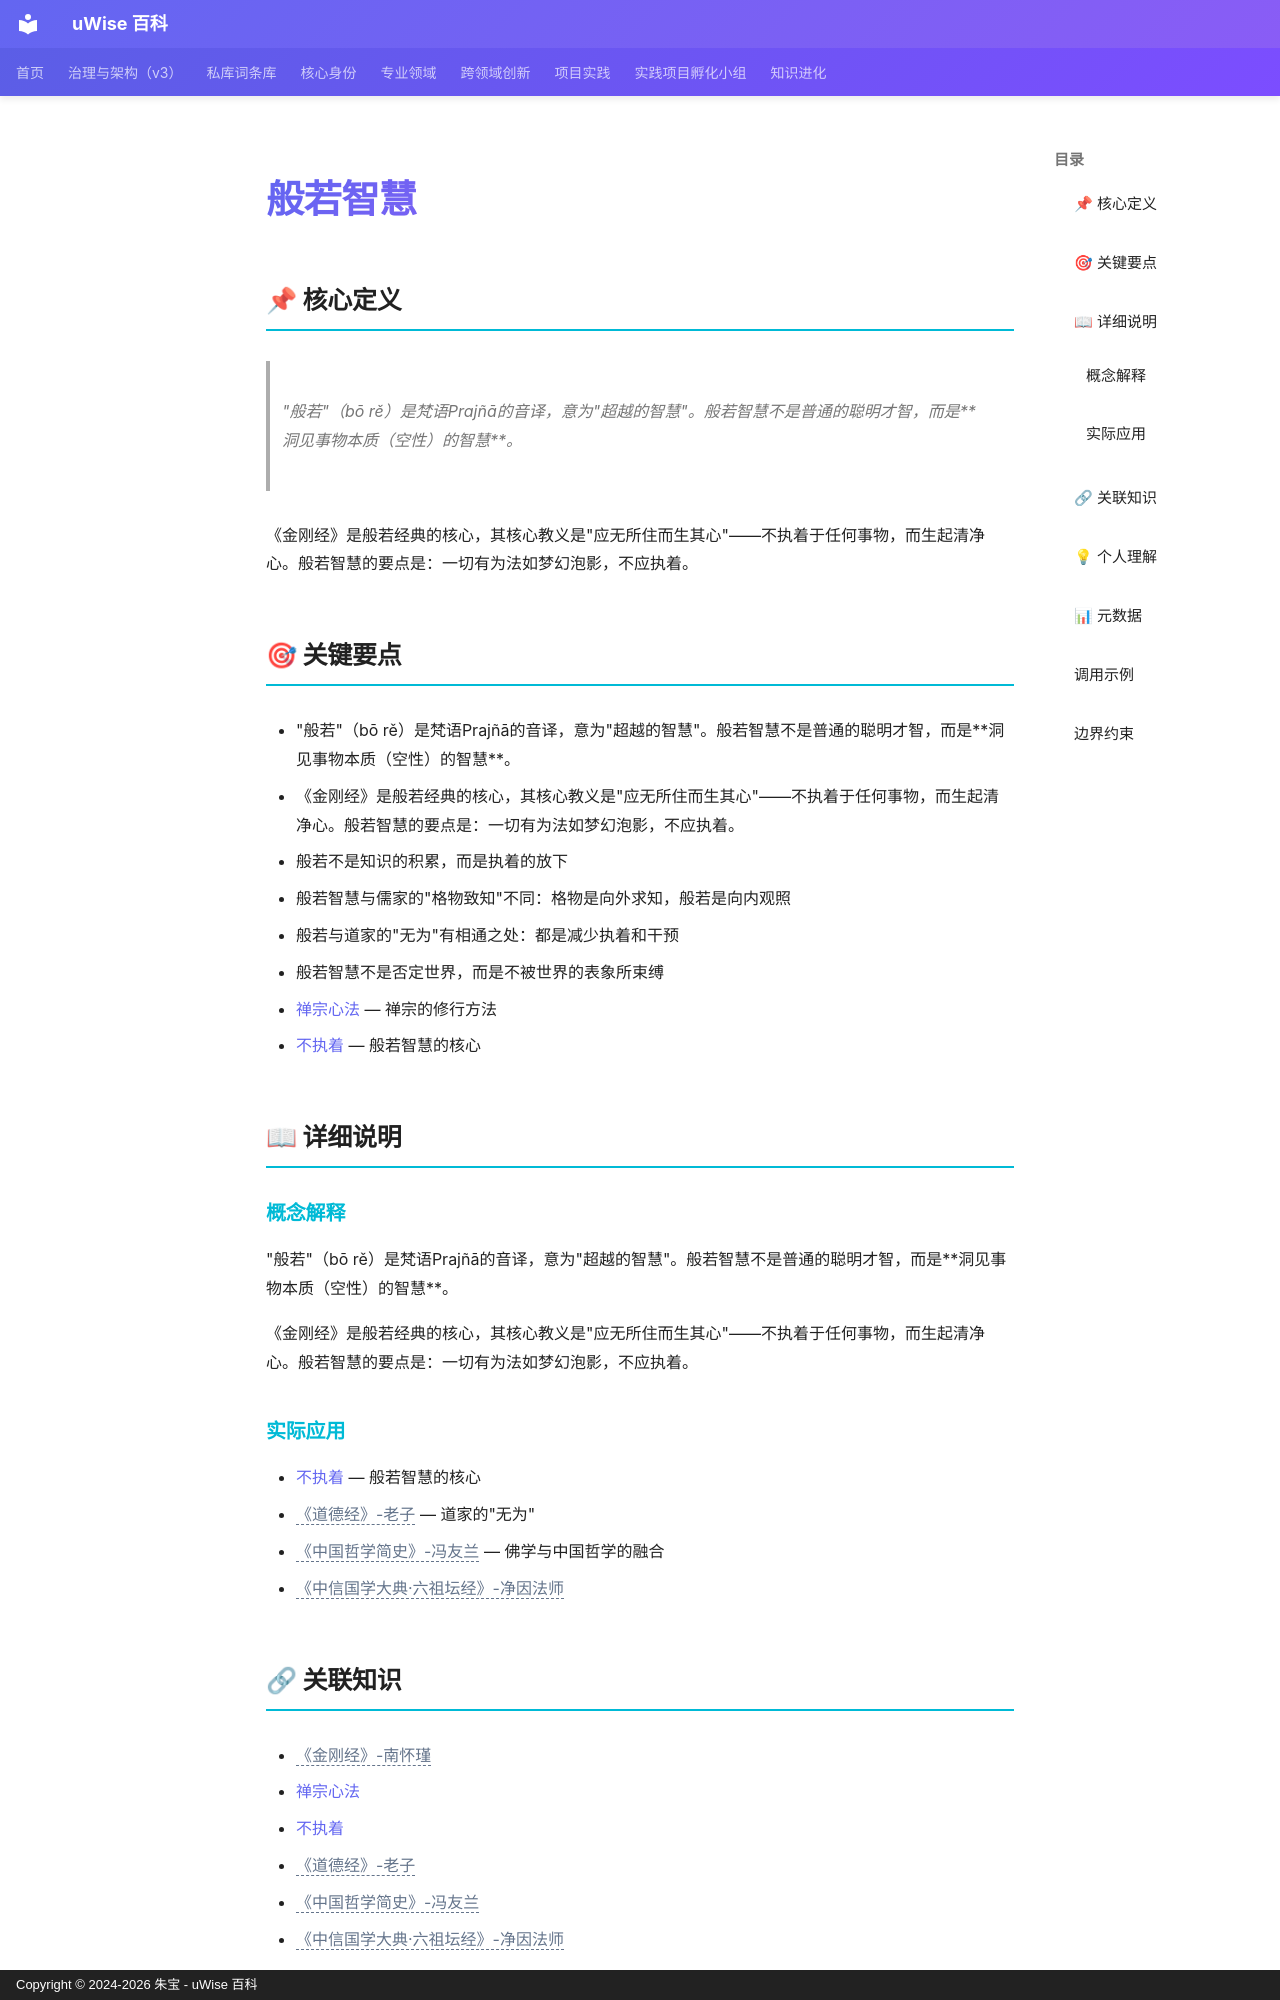

repository: zhubao315/uWise · page: vault-encyclopedia/md-58721dc8/index.html · generator: mkdocs · copyright: Copyright © 2024-2026 朱宝 - uWise 百科

---
title: "般若智慧"
description: "\"般若\"（bō rě）是梵语Prajñā的音译，意为\"超越的智慧\"。般若智慧不是普通的聪明才智，而是洞见事物本质（空性）的智慧。"
---

# 般若智慧

## 📌 核心定义

> "般若"（bō rě）是梵语Prajñā的音译，意为"超越的智慧"。般若智慧不是普通的聪明才智，而是**洞见事物本质（空性）的智慧**。

《金刚经》是般若经典的核心，其核心教义是"应无所住而生其心"——不执着于任何事物，而生起清净心。般若智慧的要点是：一切有为法如梦幻泡影，不应执着。

## 🎯 关键要点

- "般若"（bō rě）是梵语Prajñā的音译，意为"超越的智慧"。般若智慧不是普通的聪明才智，而是**洞见事物本质（空性）的智慧**。
- 《金刚经》是般若经典的核心，其核心教义是"应无所住而生其心"——不执着于任何事物，而生起清净心。般若智慧的要点是：一切有为法如梦幻泡影，不应执着。
- 般若不是知识的积累，而是执着的放下
- 般若智慧与儒家的"格物致知"不同：格物是向外求知，般若是向内观照
- 般若与道家的"无为"有相通之处：都是减少执着和干预
- 般若智慧不是否定世界，而是不被世界的表象所束缚
- [禅宗心法](../md-b6b22af6/) — 禅宗的修行方法
- [不执着](../md-3e9dc4ac/) — 般若智慧的核心

## 📖 详细说明

### 概念解释
"般若"（bō rě）是梵语Prajñā的音译，意为"超越的智慧"。般若智慧不是普通的聪明才智，而是**洞见事物本质（空性）的智慧**。

《金刚经》是般若经典的核心，其核心教义是"应无所住而生其心"——不执着于任何事物，而生起清净心。般若智慧的要点是：一切有为法如梦幻泡影，不应执着。


### 实际应用

- [不执着](../md-3e9dc4ac/) — 般若智慧的核心
- <span class="uw-unresolved" data-target="《道德经》-老子" title="未解析的双链目标：《道德经》-老子">《道德经》-老子</span> — 道家的"无为"
- <span class="uw-unresolved" data-target="《中国哲学简史》-冯友兰" title="未解析的双链目标：《中国哲学简史》-冯友兰">《中国哲学简史》-冯友兰</span> — 佛学与中国哲学的融合
- <span class="uw-unresolved" data-target="《中信国学大典·六祖坛经》-净因法师" title="未解析的双链目标：《中信国学大典·六祖坛经》-净因法师">《中信国学大典·六祖坛经》-净因法师</span>
